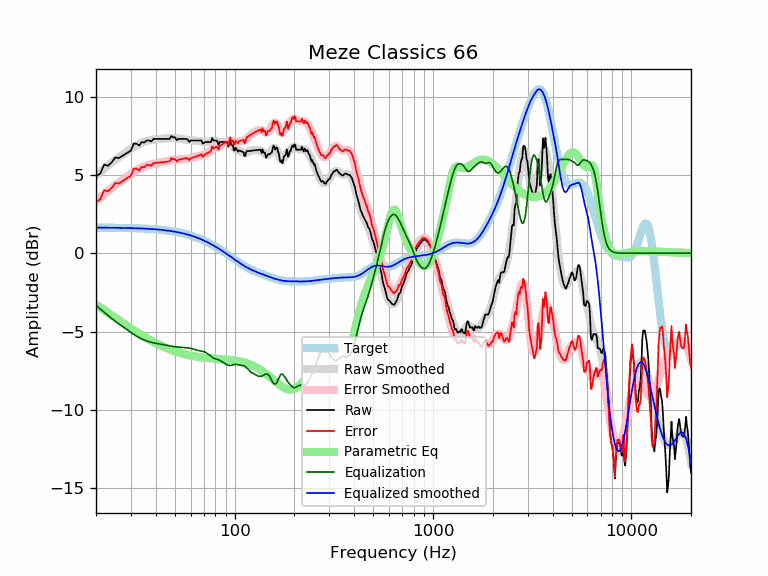

The data file committed next to this chart (first rows):
frequency, raw, error, smoothed, error_smoothed, equalization, parametric_eq, equalized_raw, equalized_smoothed, target
20, 4.91, 3.27, 4.96, 3.32, -3.32, -3.27, 1.59, 1.64, 1.64
21, 5.09, 3.45, 5.19, 3.56, -3.56, -3.46, 1.53, 1.64, 1.64
22, 5.67, 4.03, 5.41, 3.77, -3.77, -3.63, 1.89, 1.64, 1.64
23, 5.59, 3.96, 5.61, 3.98, -3.98, -3.80, 1.61, 1.63, 1.63
24, 5.81, 4.18, 5.80, 4.16, -4.16, -3.96, 1.64, 1.63, 1.63
25, 6.12, 4.49, 5.97, 4.34, -4.34, -4.12, 1.78, 1.63, 1.63
26, 6.08, 4.45, 6.12, 4.50, -4.50, -4.27, 1.58, 1.62, 1.62
27, 6.20, 4.58, 6.27, 4.65, -4.65, -4.41, 1.55, 1.62, 1.62
28, 6.32, 4.71, 6.40, 4.79, -4.79, -4.55, 1.54, 1.62, 1.62
29, 6.44, 4.83, 6.54, 4.92, -4.92, -4.68, 1.52, 1.61, 1.61
30, 6.56, 4.95, 6.66, 5.06, -5.06, -4.80, 1.51, 1.61, 1.61
31, 7.00, 5.40, 6.78, 5.18, -5.18, -4.92, 1.83, 1.60, 1.60
32, 7.00, 5.41, 6.89, 5.29, -5.29, -5.03, 1.71, 1.60, 1.60
33, 6.88, 5.29, 6.98, 5.39, -5.39, -5.13, 1.49, 1.59, 1.59
34, 7.10, 5.52, 7.06, 5.47, -5.47, -5.23, 1.63, 1.58, 1.58
35, 7.07, 5.49, 7.12, 5.54, -5.54, -5.33, 1.53, 1.58, 1.58
36, 7.20, 5.64, 7.17, 5.60, -5.60, -5.42, 1.60, 1.57, 1.57
37, 7.20, 5.64, 7.21, 5.65, -5.65, -5.50, 1.56, 1.56, 1.56
38, 7.14, 5.59, 7.24, 5.69, -5.69, -5.59, 1.45, 1.55, 1.55
39, 7.30, 5.76, 7.26, 5.72, -5.72, -5.66, 1.59, 1.54, 1.54
40, 7.30, 5.78, 7.28, 5.75, -5.75, -5.73, 1.56, 1.53, 1.53
41, 7.30, 5.79, 7.29, 5.77, -5.77, -5.80, 1.53, 1.52, 1.52
42, 7.30, 5.80, 7.30, 5.80, -5.80, -5.87, 1.51, 1.51, 1.51
43, 7.30, 5.81, 7.31, 5.82, -5.82, -5.93, 1.48, 1.49, 1.49
44, 7.30, 5.83, 7.33, 5.85, -5.85, -5.98, 1.46, 1.48, 1.48
45, 7.30, 5.84, 7.34, 5.87, -5.87, -6.04, 1.43, 1.46, 1.46
46, 7.30, 5.86, 7.35, 5.90, -5.90, -6.09, 1.41, 1.45, 1.45
47, 7.30, 5.87, 7.35, 5.92, -5.92, -6.13, 1.38, 1.43, 1.43
48, 7.49, 6.07, 7.36, 5.94, -5.94, -6.18, 1.54, 1.42, 1.42
49, 7.40, 6.01, 7.36, 5.96, -5.96, -6.22, 1.45, 1.40, 1.40
50, 7.40, 6.03, 7.35, 5.97, -5.97, -6.26, 1.43, 1.38, 1.38
51, 7.23, 5.87, 7.34, 5.98, -5.98, -6.30, 1.24, 1.36, 1.36
52, 7.30, 5.97, 7.33, 5.99, -5.99, -6.33, 1.31, 1.34, 1.34
53, 7.30, 5.99, 7.32, 6.00, -6.00, -6.36, 1.30, 1.32, 1.32
54, 7.30, 6.01, 7.30, 6.01, -6.01, -6.39, 1.30, 1.29, 1.29
55, 7.30, 6.03, 7.29, 6.02, -6.02, -6.42, 1.29, 1.27, 1.27
56, 7.30, 6.06, 7.27, 6.02, -6.02, -6.44, 1.28, 1.25, 1.25
57, 7.30, 6.08, 7.25, 6.03, -6.03, -6.47, 1.27, 1.22, 1.22
58, 7.26, 6.07, 7.24, 6.04, -6.04, -6.49, 1.22, 1.19, 1.19
59, 7.11, 5.95, 7.23, 6.06, -6.06, -6.51, 1.06, 1.17, 1.17
60, 7.20, 6.06, 7.22, 6.08, -6.08, -6.53, 1.13, 1.14, 1.14
61, 7.20, 6.09, 7.21, 6.10, -6.10, -6.55, 1.10, 1.11, 1.11
62, 7.20, 6.12, 7.20, 6.12, -6.12, -6.57, 1.08, 1.08, 1.08
63, 7.20, 6.15, 7.20, 6.15, -6.15, -6.58, 1.05, 1.05, 1.05
64, 7.20, 6.19, 7.20, 6.18, -6.18, -6.60, 1.03, 1.02, 1.02
65, 7.20, 6.22, 7.19, 6.20, -6.20, -6.61, 1.00, 0.99, 0.99
66, 7.20, 6.25, 7.17, 6.22, -6.22, -6.62, 0.98, 0.95, 0.95
67, 7.20, 6.28, 7.16, 6.24, -6.24, -6.63, 0.97, 0.92, 0.92
68, 7.20, 6.32, 7.14, 6.25, -6.25, -6.65, 0.95, 0.88, 0.88
69, 7.01, 6.16, 7.12, 6.27, -6.27, -6.66, 0.74, 0.85, 0.85
70, 7.05, 6.23, 7.10, 6.29, -6.29, -6.66, 0.76, 0.81, 0.81
71, 7.10, 6.33, 7.09, 6.32, -6.32, -6.67, 0.79, 0.78, 0.78
72, 7.10, 6.36, 7.10, 6.36, -6.36, -6.68, 0.74, 0.74, 0.74
73, 7.10, 6.40, 7.11, 6.41, -6.41, -6.69, 0.69, 0.70, 0.70
74, 7.10, 6.44, 7.13, 6.47, -6.47, -6.70, 0.64, 0.66, 0.66
75, 7.10, 6.48, 7.15, 6.53, -6.53, -6.70, 0.57, 0.62, 0.62
76, 7.11, 6.53, 7.17, 6.59, -6.59, -6.71, 0.53, 0.59, 0.59
77, 7.36, 6.82, 7.19, 6.64, -6.64, -6.72, 0.72, 0.55, 0.55
78, 7.20, 6.70, 7.19, 6.69, -6.69, -6.72, 0.52, 0.51, 0.51
79, 7.20, 6.74, 7.19, 6.72, -6.72, -6.73, 0.48, 0.47, 0.47
... 553 more rows
